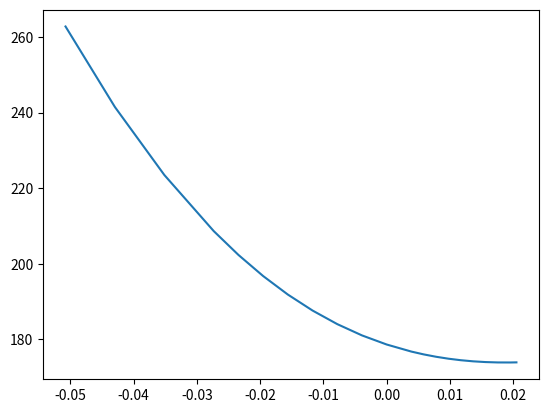

Write Python code to recreate this figure.
import random
import numpy as np
import scipy as sc
import matplotlib.pyplot as plt

a_values = []
for i in range(255):
    if i != 128 and i != 127:
        if not ((i >> 3) & 0b01111) == 0:
            if i >> 7 == 1:
                val1 = (2.0 ** (((i >> 3) & 0b01111) - 8)) * (1.0 + (1.0/2.0) * ((i >> 2) & 0b000001) + (1.0/4.0) * ((i >> 1) & 0b0000001) + (1.0/8.0) * ((i >> 0) & 0b00000001))
            else :
                val1 = -(2.0 ** (((i >> 3) & 0b01111) - 8)) * (1.0 + (1.0/2.0) * ((i >> 2) & 0b000001) + (1.0/4.0) * ((i >> 1) & 0b0000001) + (1.0/8.0) * ((i >> 0) & 0b00000001))

        else:
            if i >> 7 == 1:
                val1 = (2.0 ** -7) * (0.0 + (1.0/2.0) * ((i >> 2) & 0b000001) + (1.0/4.0) * ((i >> 1) & 0b0000001) + (1.0/8.0) * ((i >> 0) & 0b00000001))
            else :
                val1 = -(2.0 ** -7) * (0.0 + (1.0/2.0) * ((i >> 2) & 0b000001) + (1.0/4.0) * ((i >> 1) & 0b0000001) + (1.0/8.0) * ((i >> 0) & 0b00000001))
        
        a_values = [val1] + a_values
a_values.sort()



def find_closest_value(b, lst):
    min_diff = float('inf')  # Initialize minimum difference to infinity
    
    for a in lst:
        diff = abs(b - a)
        if diff < min_diff:
            min_diff = diff
            closest = a
    
    return closest


def random_orthog(n):
    H = np.random.randn(n, n)
    Q, R = np.linalg.qr(H)
    return Q

def cond_estim(A):
    #estimates condition nummber of A = LU
    return


def init_matrix(dim, cond, is_geom):
    #this function generates a matrix of given condition number in float32 using SVD.
    #We then round that matrix down to fp8
    if is_geom:
        sigma = np.diag([np.power(cond,float(-i)/float(dim - 1)) for i in range(dim)])
    else :
        sigma = np.diag([float(1.0 - float(i)*(1.0 - 1.0/cond)/float(dim-1)) for i in range(dim)] )
    U = random_orthog(dim)
    V = random_orthog(dim)
    A = np.matmul(np.matmul(U,sigma),V)
    m,n = np.shape(A)
    for i in range(m):
        for j in range(n):
            A[i,j] = find_closest_value(A[i,j], a_values)       ##rounds to desired precision

    return A




def perturb(X, epsilon, is_LU, m):
    rows,cols = np.shape(X)
    Y = np.eye(rows)
    if not is_LU:
        I = range(rows)
        J = range(cols)
    else :
        I = range(rows- m,rows)
        J = range(cols- m, cols)
    for i in I:
        for j in J:
            Y[i,j] = find_closest_value(X[i,j]*(1 + np.random.uniform(-1.5,1.5)*epsilon),a_values)
    while abs(np.linalg.det(Y)) <= 0.000000001 :               #regenerate if matrix is close to singular
        for i in I:
            for j in J:
                Y[i,j] = find_closest_value(X[i,j]*(1 + np.random.uniform(-1.5,1.5)*epsilon),a_values)
    P,L,U = sc.linalg.lu(Y[-m:,-m:])
    Y[-m:,-m:] = np.matmul(np.transpose(P),Y[-m:,-m:])
    # flip = random.randint(0, 1)
    # if flip == 1:
    #     for i in I:
    #         for j in J:
    #             Y[i,j] = -Y[i,j]
    return Y, 0

    

def Energy(X, cond):
    a = np.linalg.cond(X)
    if a == float('inf'):
        a = 9999999999999999            #to avoid infs tho we won't run into them anyway since we exclude singular matrices
    return abs(a - cond)

def annealing_step(X,T,gamma, lowest, iter, cond, is_LU, m):
    energy1 = Energy(X, cond)
    if energy1 < lowest:
        lowest = energy1
    energy1 = 1 - np.exp(-gamma*(energy1 - lowest))
    Y , num = perturb(X, 0.25, is_LU, m)
    energy2 = Energy(Y, cond)
    if energy2 < lowest:
        lowest = energy2
    energy2 = 1 - np.exp(-gamma*(energy2 - lowest))
    if energy2 < energy1:
        T = T/(1 + np.log(iter)) 
        return Y , lowest, T
    else:
        ran = np.random.uniform()
        delta = energy2 - energy1
        prob = np.exp(-delta/T)
        if ran < prob:
            T = T/(1 + np.log(iter))
            return Y , lowest , T
        else :
            T = T/(1 + (np.log(iter)))
            return X , lowest , T



def cond_annealing(n, cond):
    A_orig = init_matrix(n, cond, False)
    count = 0
    while abs(np.linalg.det(A_orig)) <= 0.0000001 :          #exclude nearly singular matrices
         for i in range(n):
            for j in range(n):
                A_orig[i,j] = random.choice(a_values)
    
    A = A_orig
    lowest = float('inf')
    T = 250
    while count < 500 :
        A , lowest, T = annealing_step(A, T, 0.15 , lowest, count, cond, False, 0)
        count = count + 1
        if abs(np.linalg.cond(A) - cond) < cond/10.0:
            return np.linalg.cond(A), count
    
    return np.linalg.cond(A), count        #return only the condition number since I don't want to print out the bigger matrices

def vanilla_LU_gen(A, n, cond, new_val):
     
     last = A[n-1,n-1]
     A[n-1,n-1] = new_val
     to_ret = np.linalg.cond(A)
     A[n-1,n-1] = last
     return [to_ret, new_val - last]

def LU_gen(n,cond,m, mode):
    #m is dimension of trailing submatrix that we will optimize on
    A_orig = init_matrix(n, cond, mode)
    for i in range(n):
        for j in range(n):
            A_orig[i,j] = random.choice(a_values)
    while abs(np.linalg.det(A_orig)) <= 0.0000001 :          #exclude nearly singular matrices
         for i in range(n):
            for j in range(n):
                A_orig[i,j] = random.choice(a_values)
    
    P,L,U = sc.linalg.lu(A_orig)
    A = np.matmul(np.transpose(P), A_orig)
    lowest = float('inf')
    T = 250
    count = 1
    while count < 500:
        A , lowest, T = annealing_step(A, T, 5, lowest, count, cond, True, m)
        count = count + 1
        if abs(np.linalg.cond(A)/cond) < 1.5 and abs(np.linalg.cond(A)/cond) > 0.66:
            return np.linalg.cond(A), count 
    
    return np.linalg.cond(A), count       #return only the condition number since I don't want to print out the bigger matrices



# print(cond_annealing(100, 100.0))
#print(vanilla_LU_gen(100,100.0))
#print(LU_gen(100,100.0,20, True))
A_orig = init_matrix(10, 100, True)
print("original condition number")
print(np.linalg.cond(A_orig))
P,L,U = sc.linalg.lu(A_orig)
A_send = np.matmul(np.transpose(P),A_orig)
k = a_values.index(A_send[4,4])
to_use = a_values[k-10:k+11]
print(to_use[-1])
z = [vanilla_LU_gen(A_send,5, 10, val) for val in to_use]
y = [z[j][0] for j in range(len(z))]
x = [z[j][1] for j in range(len(z))]
for k in range(len(x)):
    if x[k] == 0:
        print(y[k], x[k], k)
print(x)
plt.plot(x,y)
plt.show()



    
